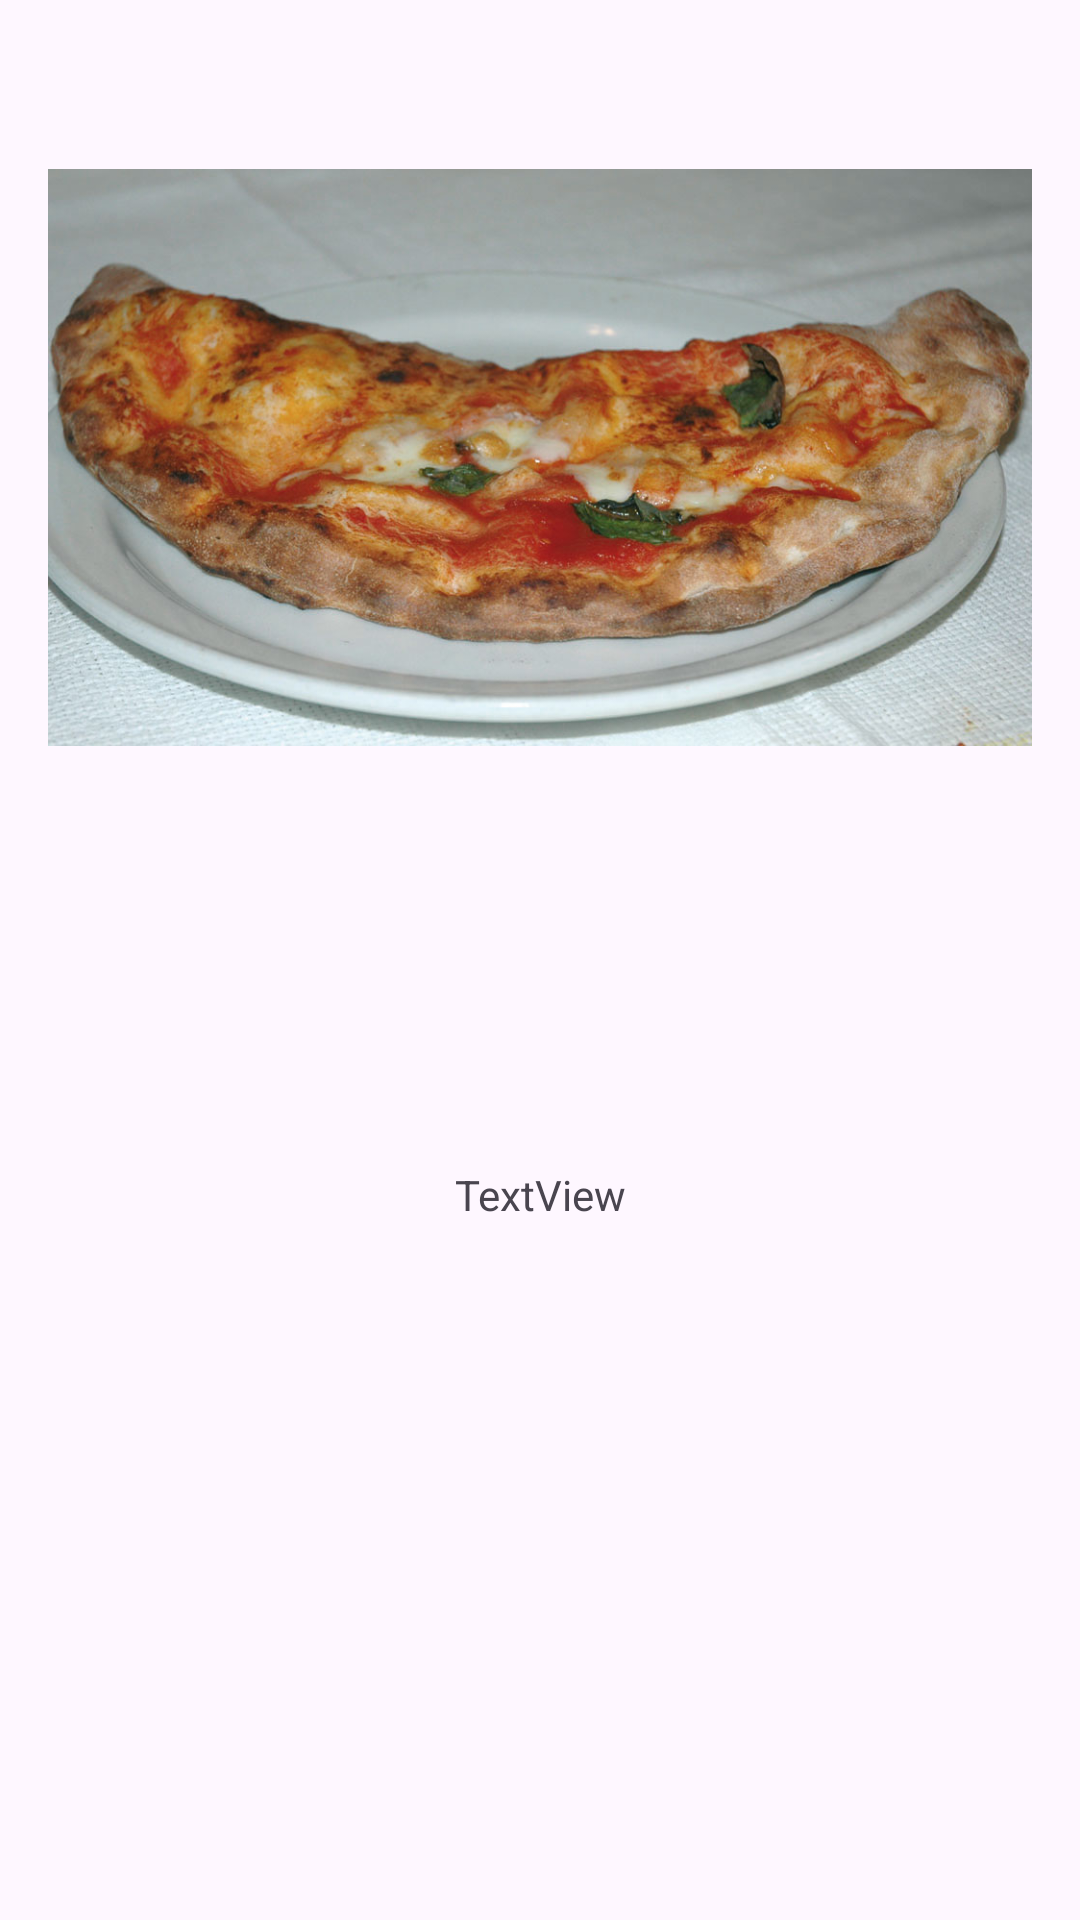

This screen was rendered from an Android layout file. Write that file and the resources it references.
<!-- AndroidManifest.xml: application theme Theme.PizzeriaDaTotò -->
<!-- res/layout/activity_prodotto_singolo.xml -->
<?xml version="1.0" encoding="utf-8"?>
<androidx.constraintlayout.widget.ConstraintLayout xmlns:android="http://schemas.android.com/apk/res/android"
    xmlns:app="http://schemas.android.com/apk/res-auto"
    xmlns:tools="http://schemas.android.com/tools"
    android:layout_width="match_parent"
    android:layout_height="match_parent"
    tools:context=".ProdottoSingolo">

    <ImageView
        android:id="@+id/foto"
        android:layout_width="0dp"
        android:layout_height="273dp"
        android:layout_marginStart="16dp"
        android:layout_marginTop="16dp"
        android:layout_marginEnd="16dp"
        app:layout_constraintEnd_toEndOf="parent"
        app:layout_constraintStart_toStartOf="parent"
        app:layout_constraintTop_toTopOf="parent"
        app:srcCompat="@drawable/calzone" />

    <TextView
        android:id="@+id/textIngredienti"
        android:layout_width="70dp"
        android:layout_height="19dp"
        android:layout_marginStart="16dp"
        android:layout_marginEnd="16dp"
        android:layout_marginBottom="423dp"
        android:text="Ingredienti:"
        app:layout_constraintBottom_toBottomOf="parent"
        app:layout_constraintEnd_toEndOf="parent"
        app:layout_constraintStart_toStartOf="parent"
        app:layout_constraintTop_toBottomOf="@+id/foto" />

    <TextView
        android:id="@+id/Ingredienti"
        android:layout_width="wrap_content"
        android:layout_height="19dp"
        android:layout_marginStart="16dp"
        android:layout_marginTop="16dp"
        android:layout_marginEnd="16dp"
        android:layout_marginBottom="398dp"
        android:text="TextView"
        app:layout_constraintBottom_toBottomOf="parent"
        app:layout_constraintEnd_toEndOf="parent"
        app:layout_constraintStart_toStartOf="parent"
        app:layout_constraintTop_toBottomOf="@+id/foto" />

    <TextView
        android:id="@+id/textAllergeni"
        android:layout_width="58dp"
        android:layout_height="19dp"
        android:layout_marginStart="16dp"
        android:layout_marginTop="122dp"
        android:layout_marginEnd="16dp"
        android:layout_marginBottom="257dp"
        android:text="Allergeni"
        app:layout_constraintBottom_toBottomOf="parent"
        app:layout_constraintEnd_toEndOf="parent"
        app:layout_constraintHorizontal_bias="0.501"
        app:layout_constraintStart_toStartOf="parent"
        app:layout_constraintTop_toBottomOf="@+id/Ingredienti"
        app:layout_constraintVertical_bias="0.0" />

    <TextView
        android:id="@+id/Allergeni"
        android:layout_width="wrap_content"
        android:layout_height="wrap_content"
        android:layout_marginStart="16dp"
        android:layout_marginTop="16dp"
        android:layout_marginEnd="16dp"
        android:layout_marginBottom="227dp"
        android:text="TextView"
        app:layout_constraintBottom_toBottomOf="parent"
        app:layout_constraintEnd_toEndOf="parent"
        app:layout_constraintStart_toStartOf="parent"
        app:layout_constraintTop_toBottomOf="@+id/textAllergeni" />

    <TextView
        android:id="@+id/Nome"
        android:layout_width="58dp"
        android:layout_height="19dp"
        android:layout_marginStart="16dp"
        android:layout_marginEnd="97dp"
        android:layout_marginBottom="423dp"
        android:text="TextView"
        app:layout_constraintBottom_toBottomOf="parent"
        app:layout_constraintEnd_toStartOf="@+id/textIngredienti"
        app:layout_constraintStart_toStartOf="parent"
        app:layout_constraintTop_toBottomOf="@+id/foto" />

    <TextView
        android:id="@+id/Prezzo"
        android:layout_width="58dp"
        android:layout_height="19dp"
        android:layout_marginStart="97dp"
        android:layout_marginEnd="16dp"
        android:layout_marginBottom="423dp"
        android:text="TextView"
        app:layout_constraintBottom_toBottomOf="parent"
        app:layout_constraintEnd_toEndOf="parent"
        app:layout_constraintStart_toEndOf="@+id/textIngredienti"
        app:layout_constraintTop_toBottomOf="@+id/foto" />

</androidx.constraintlayout.widget.ConstraintLayout>
<!-- resources referenced by this layout -->
<resources>
  <!-- drawable calzone: jpg bitmap (drawable, 142588 bytes) -->
  <style name="Theme.PizzeriaDaTotò" parent="Base.Theme.PizzeriaDaTotò" />
  <style name="Base.Theme.PizzeriaDaTotò" parent="Theme.Material3.DayNight.NoActionBar">
          
          
      </style>
</resources>
